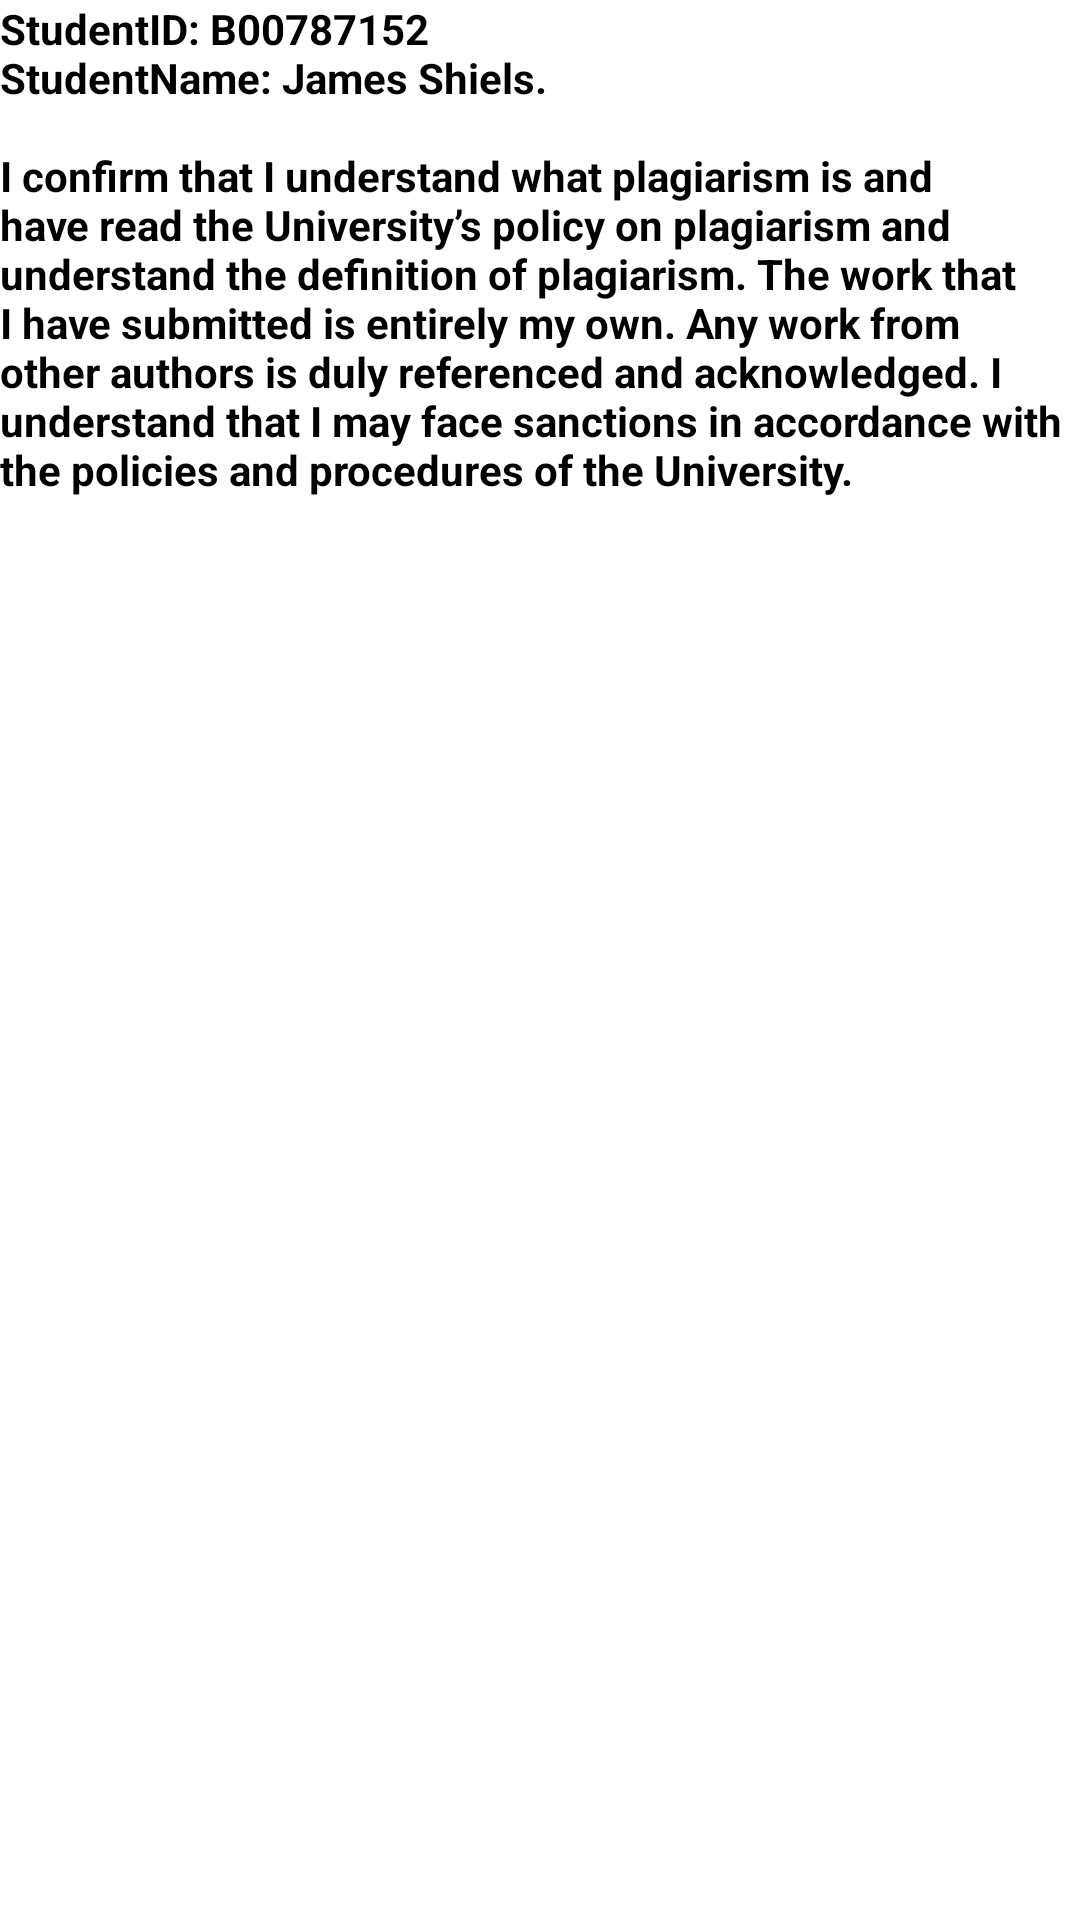

The Android layout XML behind this screen, and the referenced resources:
<!-- AndroidManifest.xml: application theme Theme.CourseworkOne -->
<!-- res/layout/aboutlayout.xml -->
<?xml version="1.0" encoding="utf-8"?>
<LinearLayout xmlns:android="http://schemas.android.com/apk/res/android"
    android:layout_width="match_parent"
    android:layout_height="match_parent">

    <TextView
        android:id="@+id/textView1"
        android:layout_width="match_parent"
        android:layout_height="165dp"
        android:text="@string/aboutMyName"
        android:textColor="@color/black"
        android:textStyle="bold" />
</LinearLayout>
<!-- resources referenced by this layout -->
<resources>
  <color name="black">#FF000000</color>
  <string name="aboutMyName">StudentID: B00787152 \nStudentName: James Shiels.\n \nI confirm that I understand what plagiarism is and have read the University’s policy on plagiarism and understand the definition of plagiarism. The work that I have submitted is entirely my own. Any work from other authors is duly referenced and acknowledged. I understand that I may face sanctions in accordance with the policies and procedures of the University.</string>
  <style name="Theme.CourseworkOne" parent="Theme.MaterialComponents.DayNight.DarkActionBar">
          
          <item name="colorPrimary">@color/purple_500</item>
          <item name="colorPrimaryVariant">@color/purple_700</item>
          <item name="colorOnPrimary">@color/white</item>
          
          <item name="colorSecondary">@color/teal_200</item>
          <item name="colorSecondaryVariant">@color/teal_700</item>
          <item name="colorOnSecondary">@color/black</item>
          
          <item name="android:statusBarColor" tools:targetApi="l">?attr/colorPrimaryVariant</item>
          
      </style>
  <color name="purple_700">#FF3700B3</color>
  <color name="white">#FFFFFFFF</color>
  <color name="teal_200">#FF03DAC5</color>
  <color name="teal_700">#FF018786</color>
  <!-- not gathered from this repository: default colours our renderer supplied (Android Studio template values) -->
  <color name="purple_500">#FF6200EE</color>
</resources>
